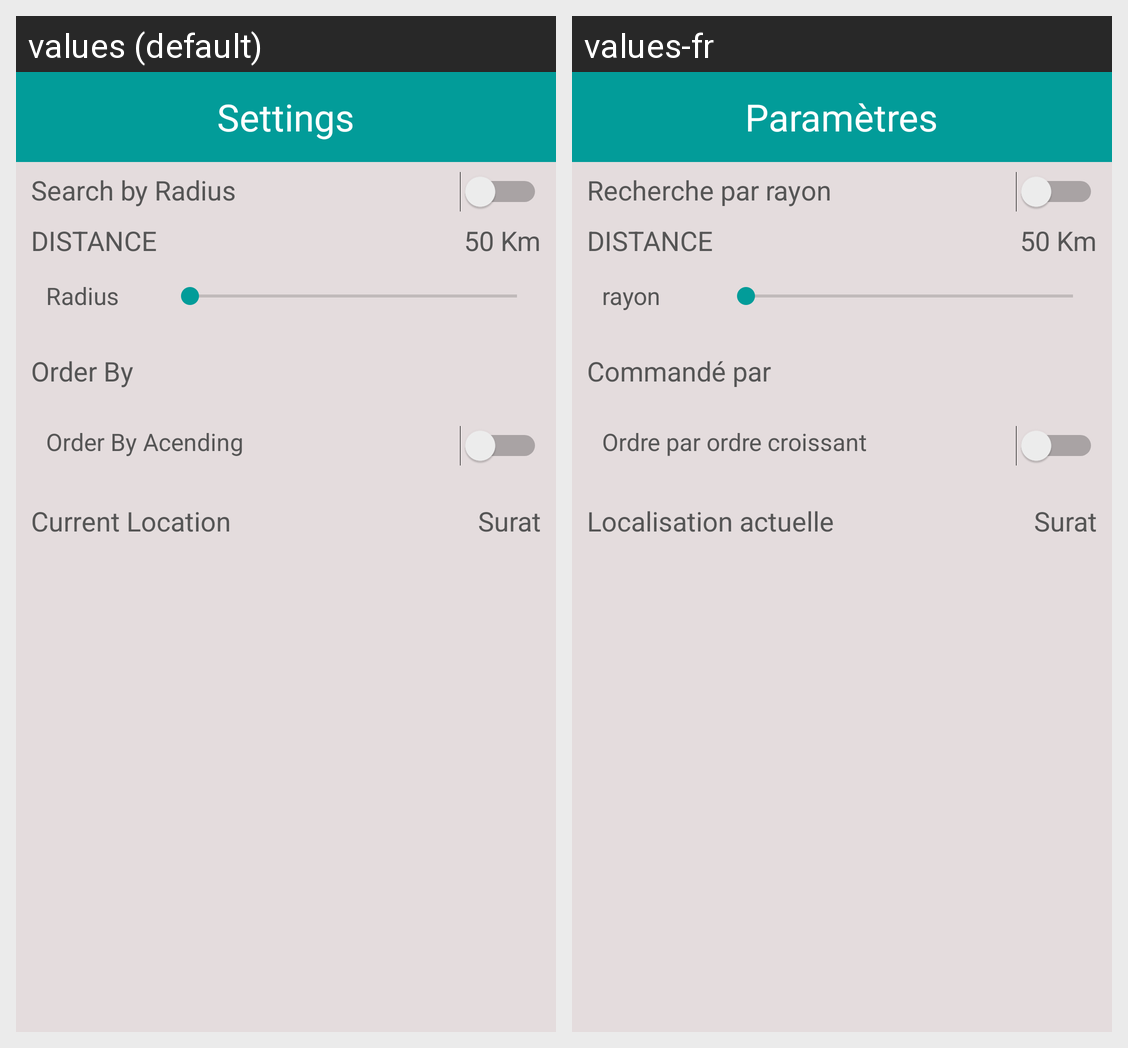

This grid shows one Android layout under two languages. Give, for every string resource on the screen, its name, the default text and each shown locale's text.
Android screen res/layout/activity_setting.xml rendered under 2 locales, left to right: values (default), values-fr. Device: Nexus 5 (rendered at 1080×1920; each locale shown at half size, 540×960, under a caption strip naming it); theme AppTheme.
Strings drawn on this screen, with the default value and each locale's value (text and hints the layout hard-codes, and strings that could not be matched under every locale, appear in the picture but are not listed):

setting
  values: Settings
  values-fr: Paramètres

distance_onoff
  values: Search by Radius
  values-fr: Recherche par rayon

distance
  values: DISTANCE
  values-fr: DISTANCE

distance_setting_txt
  values: 50 Km
  values-fr: 50 Km

radius
  values: Radius
  values-fr: rayon

orderby
  values: Order By
  values-fr: Commandé par

orderby_accending
  values: Order By Acending
  values-fr: Ordre par ordre croissant

currentlocation
  values: Current Location
  values-fr: Localisation actuelle

setting_city_name
  values: Surat
  values-fr: Surat
